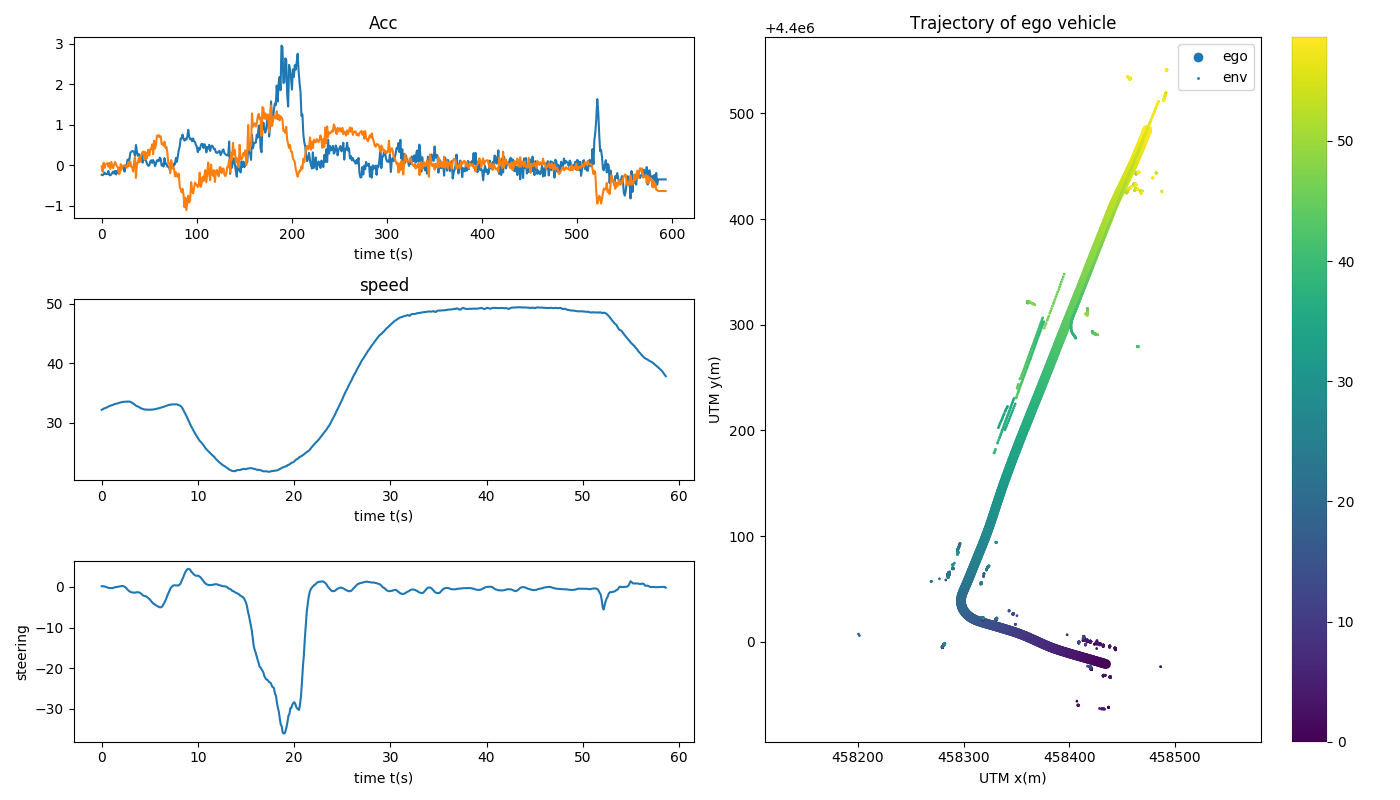

The data file committed next to this chart (first rows):
frame, x, y, xVelocity, yVelocity, thetayaw, timestamp, speed_mps, steering_percentage, accx, accy
30, 458435, 4399979, -8.679, 2.564, 2.864, 1676360311, 8.936, 0.1702, -0.2335, -0.02235
31, 458434, 4399979, -8.715, 2.548, 2.865, 1676360311, 8.978, 0.1702, -0.243, -0.1597
32, 458433, 4399980, -8.739, 2.547, 2.866, 1676360311, 9.003, 0.1064, -0.2183, 0.06616
33, 458432, 4399980, -8.76, 2.546, 2.867, 1676360311, 9.019, 0.06383, -0.1777, -0.0618
34, 458431, 4399980, -8.782, 2.548, 2.868, 1676360311, 9.039, -0.02128, -0.2151, 0.02799
35, 458430, 4399980, -8.807, 2.544, 2.868, 1676360311, 9.053, -0.1064, -0.2138, 0.03769
36, 458429, 4399981, -8.827, 2.55, 2.869, 1676360311, 9.083, -0.2128, -0.2122, 0.05455
37, 458428, 4399981, -8.849, 2.547, 2.869, 1676360311, 9.106, -0.2979, -0.1395, -0.03281
38, 458427, 4399981, -8.865, 2.553, 2.869, 1676360311, 9.122, -0.2979, -0.234, 0.06041
39, 458426, 4399981, -8.884, 2.557, 2.87, 1676360312, 9.142, -0.3191, -0.2465, -0.08516
40, 458426, 4399982, -8.899, 2.561, 2.87, 1676360312, 9.153, -0.2979, -0.223, 0.08672
41, 458425, 4399982, -8.917, 2.561, 2.87, 1676360312, 9.169, -0.2553, -0.1908, -0.01758
42, 458424, 4399982, -8.933, 2.563, 2.87, 1676360312, 9.186, -0.1915, -0.1534, -0.06718
43, 458423, 4399982, -8.949, 2.565, 2.871, 1676360312, 9.211, -0.08511, -0.2018, 0.01587
44, 458422, 4399983, -8.973, 2.568, 2.871, 1676360312, 9.219, -0.06383, -0.134, 0.08388
45, 458421, 4399983, -8.989, 2.567, 2.872, 1676360312, 9.231, 0.0, -0.224, 0.03093
46, 458420, 4399983, -9.004, 2.563, 2.873, 1676360312, 9.236, 0.04255, -0.138, -0.02731
47, 458419, 4399984, -9.02, 2.563, 2.874, 1676360312, 9.261, 0.06383, -0.1898, -0.04032
48, 458418, 4399984, -9.035, 2.552, 2.874, 1676360312, 9.267, 0.1277, -0.05436, -0.2176
49, 458417, 4399984, -9.045, 2.55, 2.875, 1676360313, 9.286, 0.1702, -0.1344, -0.1919
50, 458417, 4399984, -9.055, 2.552, 2.876, 1676360313, 9.292, 0.2128, -0.115, 0.03118
51, 458416, 4399985, -9.067, 2.537, 2.877, 1676360313, 9.303, 0.2128, -0.0213, -0.08949
52, 458415, 4399985, -9.077, 2.534, 2.878, 1676360313, 9.311, 0.1489, -0.07233, -0.008017
53, 458414, 4399985, -9.085, 2.523, 2.879, 1676360313, 9.314, 0.04255, -0.05141, -0.01274
54, 458413, 4399985, -9.091, 2.53, 2.88, 1676360313, 9.317, -0.1277, -0.1553, 0.001014
55, 458412, 4399986, -9.097, 2.517, 2.881, 1676360313, 9.322, -0.4255, 0.004888, 0.009432
56, 458411, 4399986, -9.099, 2.516, 2.881, 1676360313, 9.325, -0.6809, -0.03377, -0.05604
57, 458410, 4399986, -9.094, 2.518, 2.88, 1676360313, 9.322, -0.8936, 0.1343, -0.04623
58, 458409, 4399986, -9.084, 2.518, 2.88, 1676360313, 9.317, -1.085, 0.1439, 0.08564
59, 458408, 4399987, -9.064, 2.526, 2.878, 1676360314, 9.311, -1.213, 0.1318, -0.0111
60, 458408, 4399987, -9.037, 2.533, 2.877, 1676360314, 9.289, -1.319, 0.3059, 0.09341
61, 458407, 4399987, -9.003, 2.545, 2.876, 1676360314, 9.256, -1.362, 0.3336, -0.03063
62, 458406, 4399987, -8.969, 2.545, 2.874, 1676360314, 9.236, -1.404, 0.3524, -0.04841
63, 458405, 4399988, -8.937, 2.55, 2.873, 1676360314, 9.197, -1.426, 0.3487, -0.1521
64, 458404, 4399988, -8.898, 2.545, 2.871, 1676360314, 9.156, -1.404, 0.3326, 0.09849
65, 458403, 4399988, -8.864, 2.558, 2.869, 1676360314, 9.119, -1.34, 0.2292, 0.2137
66, 458402, 4399988, -8.84, 2.559, 2.868, 1676360314, 9.103, -1.298, 0.5042, -0.3097
67, 458401, 4399989, -8.803, 2.558, 2.866, 1676360314, 9.092, -1.319, 0.339, 0.06491
68, 458400, 4399989, -8.777, 2.568, 2.865, 1676360314, 9.058, -1.362, 0.2347, 0.05448
69, 458400, 4399989, -8.744, 2.579, 2.864, 1676360315, 9.036, -1.447, 0.275, 0.1831
70, 458399, 4399989, -8.722, 2.587, 2.862, 1676360315, 9.006, -1.638, 0.2443, 0.08017
71, 458398, 4399990, -8.704, 2.596, 2.86, 1676360315, 8.989, -1.872, 0.2137, 0.2114
72, 458397, 4399990, -8.68, 2.612, 2.858, 1676360315, 8.969, -2.085, 0.2403, 0.2833
73, 458396, 4399990, -8.671, 2.63, 2.855, 1676360315, 8.958, -2.191, 0.06779, 0.3322
74, 458395, 4399991, -8.65, 2.643, 2.853, 1676360315, 8.953, -2.234, 0.2554, 0.3407
75, 458394, 4399991, -8.643, 2.664, 2.85, 1676360315, 8.944, -2.298, 0.142, 0.1454
76, 458393, 4399991, -8.63, 2.696, 2.846, 1676360315, 8.947, -2.426, 0.1408, 0.3293
77, 458392, 4399991, -8.625, 2.717, 2.844, 1676360315, 8.939, -2.638, 0.08558, 0.1617
78, 458391, 4399992, -8.613, 2.743, 2.84, 1676360315, 8.942, -2.83, 0.0171, 0.23
79, 458391, 4399992, -8.604, 2.785, 2.836, 1676360316, 8.944, -3.043, -0.01048, 0.387
80, 458390, 4399992, -8.595, 2.815, 2.832, 1676360316, 8.939, -3.319, 0.001824, 0.2477
81, 458389, 4399993, -8.587, 2.857, 2.827, 1676360316, 8.947, -3.66, 0.09794, 0.3957
82, 458388, 4399993, -8.582, 2.895, 2.822, 1676360316, 8.944, -3.872, 0.125, 0.4099
83, 458387, 4399993, -8.573, 2.954, 2.816, 1676360316, 8.953, -4.106, 0.06129, 0.5171
84, 458386, 4399993, -8.567, 2.979, 2.811, 1676360316, 8.964, -4.255, 0.1318, 0.2749
85, 458385, 4399994, -8.558, 3.032, 2.805, 1676360316, 8.969, -4.468, 0.08458, 0.6074
86, 458385, 4399994, -8.549, 3.093, 2.799, 1676360316, 8.986, -4.596, -0.01929, 0.4147
87, 458384, 4399994, -8.538, 3.154, 2.792, 1676360316, 8.989, -4.745, 0.03985, 0.5003
88, 458383, 4399995, -8.53, 3.215, 2.785, 1676360316, 9.003, -4.851, 0.1218, 0.7385
89, 458382, 4399995, -8.52, 3.281, 2.778, 1676360317, 9.011, -4.979, 0.13, 0.7084
... 534 more rows
